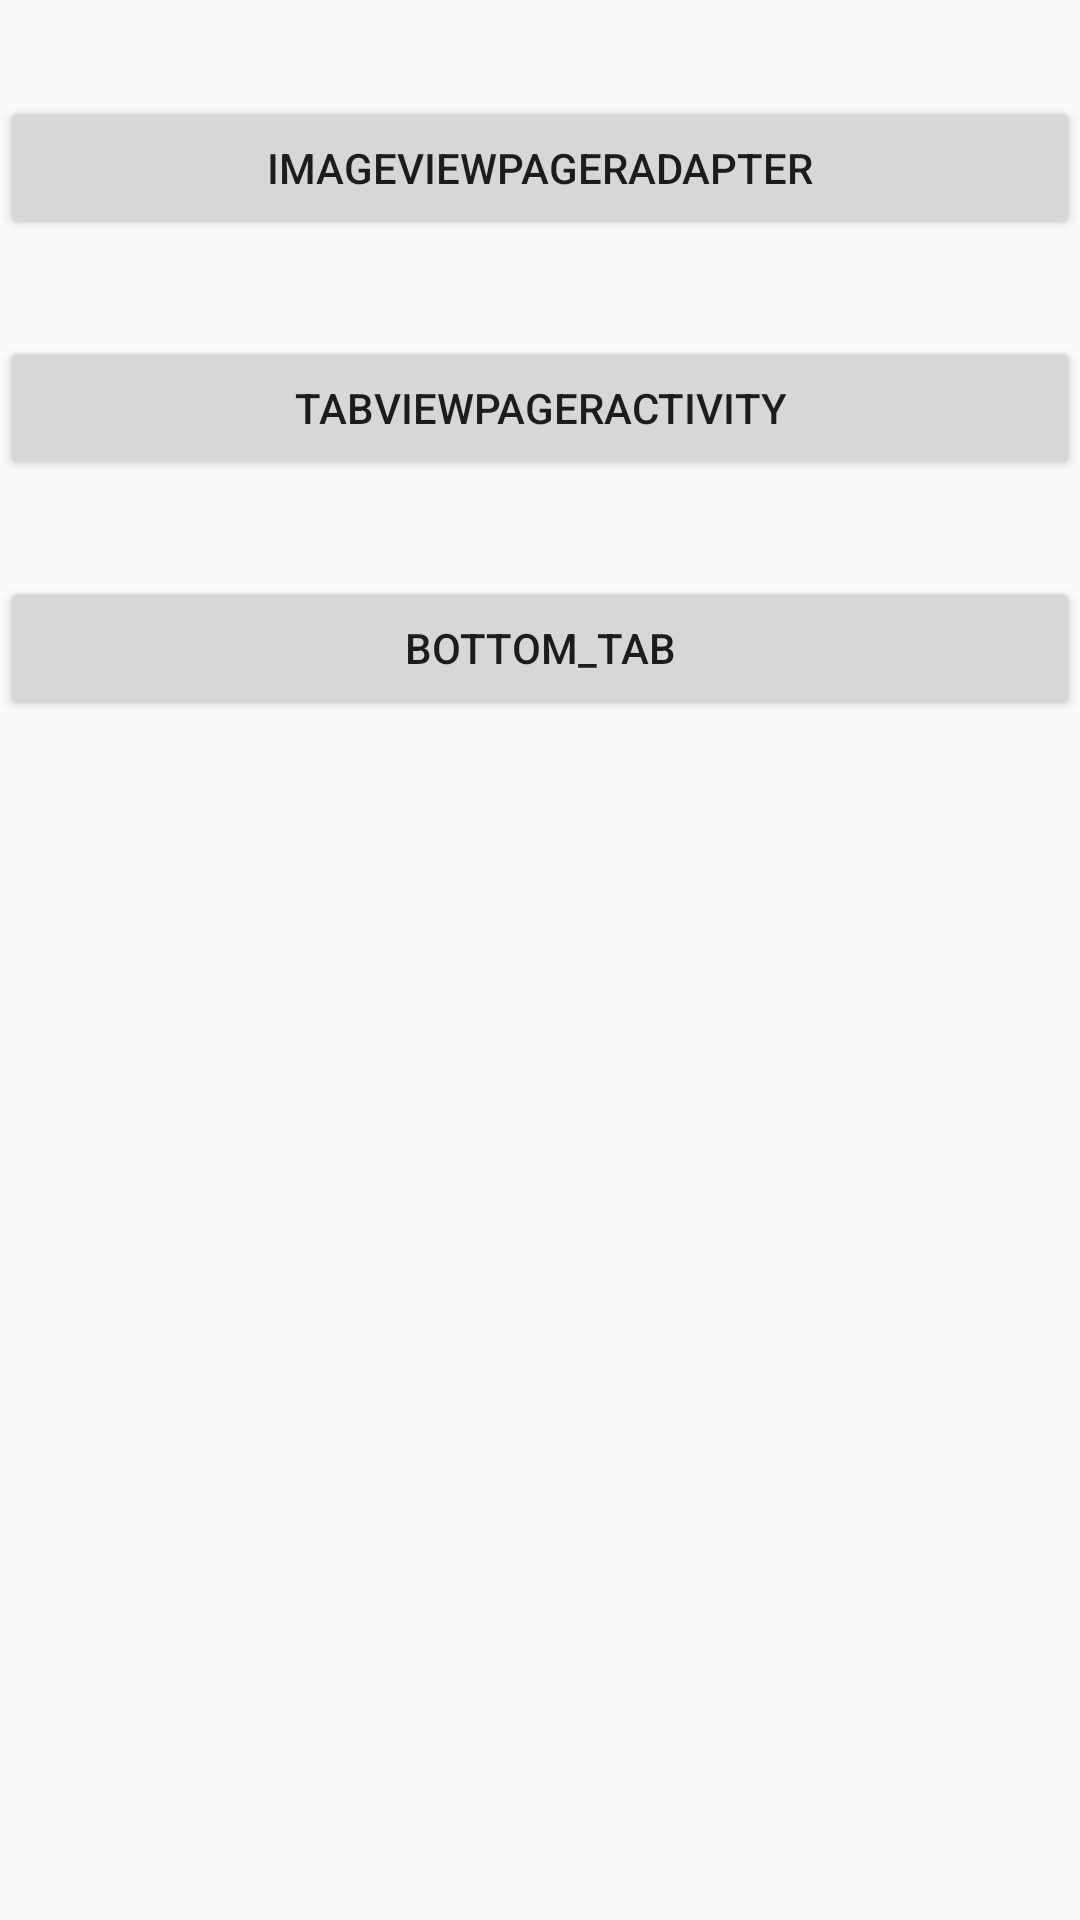

Layout XML and referenced resources for this Android screen:
<!-- AndroidManifest.xml: application theme Theme.ActivityDemo -->
<!-- res/layout/activity_view_pager.xml -->
<?xml version="1.0" encoding="utf-8"?>
<androidx.constraintlayout.widget.ConstraintLayout xmlns:android="http://schemas.android.com/apk/res/android"
    xmlns:app="http://schemas.android.com/apk/res-auto"
    xmlns:tools="http://schemas.android.com/tools"
    android:layout_width="match_parent"
    android:layout_height="match_parent"
    tools:context=".ViewPagerActivity">

    <Button
        android:id="@+id/button9"
        android:layout_width="match_parent"
        android:layout_height="wrap_content"
        android:layout_marginTop="32dp"
        android:onClick="myclick"
        android:text="ImageViewPagerAdapter"
        app:layout_constraintEnd_toEndOf="parent"
        app:layout_constraintHorizontal_bias="0.0"
        app:layout_constraintStart_toStartOf="parent"
        app:layout_constraintTop_toTopOf="parent" />

    <Button
        android:id="@+id/button10"
        android:layout_width="match_parent"
        android:layout_height="wrap_content"
        android:layout_marginTop="32dp"
        android:onClick="myclick"
        android:text="TabViewPagerActivity"
        app:layout_constraintEnd_toEndOf="parent"
        app:layout_constraintHorizontal_bias="0.0"
        app:layout_constraintStart_toStartOf="parent"
        app:layout_constraintTop_toBottomOf="@+id/button9" />

    <Button
        android:id="@+id/button11"
        android:layout_width="match_parent"
        android:layout_height="wrap_content"
        android:layout_marginTop="32dp"
        android:onClick="myclick"
        android:text="bottom_tab"
        app:layout_constraintBottom_toBottomOf="parent"
        app:layout_constraintEnd_toEndOf="parent"
        app:layout_constraintHorizontal_bias="0.0"
        app:layout_constraintStart_toStartOf="parent"
        app:layout_constraintTop_toBottomOf="@+id/button10"
        app:layout_constraintVertical_bias="0.0" />
</androidx.constraintlayout.widget.ConstraintLayout>
<!-- resources referenced by this layout -->
<resources>
  <style name="Theme.ActivityDemo" parent="Theme.MaterialComponents.DayNight.DarkActionBar.Bridge">
          
          <item name="colorPrimary">@color/purple_500</item>
          <item name="colorPrimaryVariant">@color/purple_700</item>
          <item name="colorOnPrimary">@color/white</item>
          
          <item name="colorSecondary">@color/teal_200</item>
          <item name="colorSecondaryVariant">@color/teal_700</item>
          <item name="colorOnSecondary">@color/black</item>
          
          <item name="android:statusBarColor" tools:targetApi="21">?attr/colorPrimaryVariant</item>
          
  
      </style>
  <!-- not gathered from this repository: default colours our renderer supplied (Android Studio template values) -->
  <color name="purple_500">#FF6200EE</color>
  <color name="purple_700">#FF3700B3</color>
  <color name="teal_200">#FF03DAC5</color>
  <color name="teal_700">#FF018786</color>
  <color name="black">#FF000000</color>
  <color name="white">#FFFFFFFF</color>
</resources>
